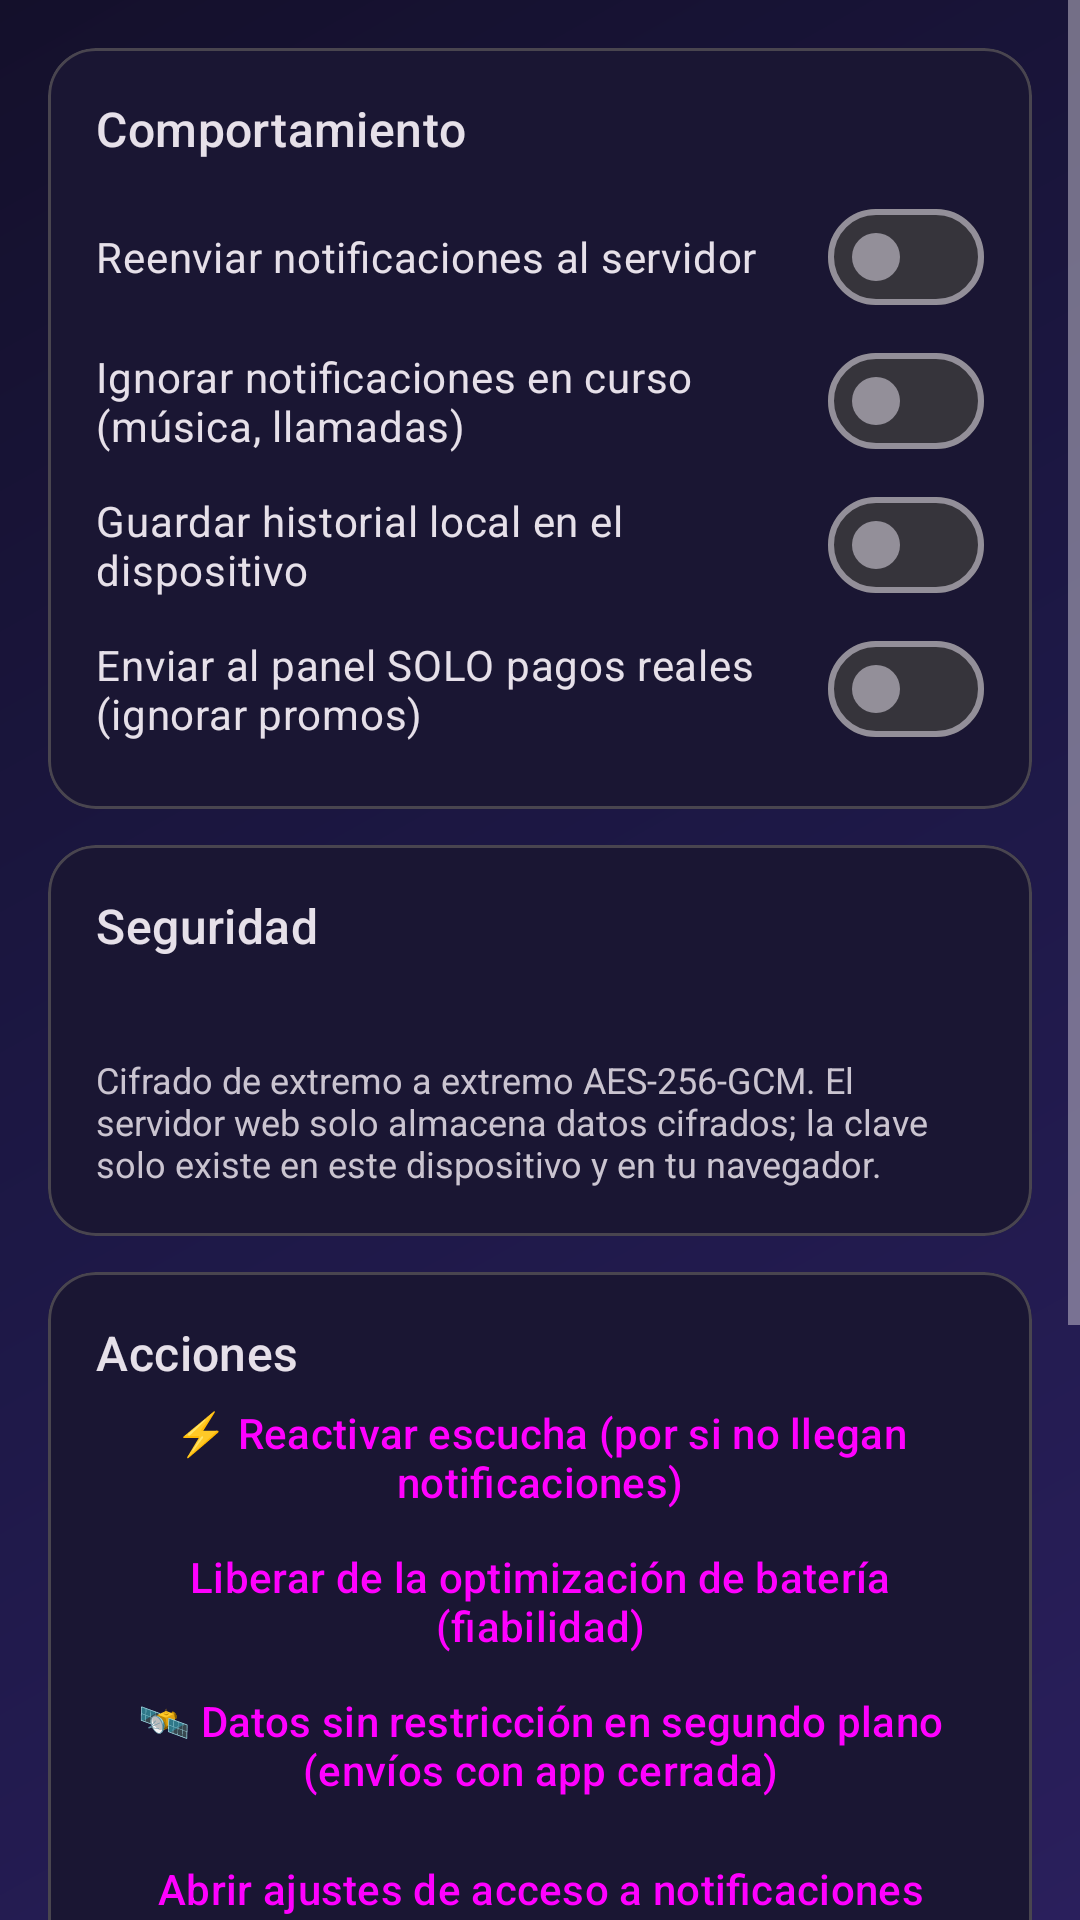

This screen was rendered from an Android layout file. Write that file and the resources it references.
<!-- AndroidManifest.xml: application theme Theme.NotiBridge -->
<!-- res/layout/fragment_settings.xml -->
<?xml version="1.0" encoding="utf-8"?>
<ScrollView
    xmlns:android="http://schemas.android.com/apk/res/android"
    xmlns:app="http://schemas.android.com/apk/res-auto"
    android:layout_width="match_parent"
    android:layout_height="match_parent"
    android:fillViewport="true">

    <LinearLayout
        android:layout_width="match_parent"
        android:layout_height="wrap_content"
        android:orientation="vertical"
        android:padding="16dp">

        
        <com.google.android.material.card.MaterialCardView
            android:layout_width="match_parent"
            android:layout_height="wrap_content"
            app:cardCornerRadius="16dp"
            app:contentPadding="16dp"
            android:layout_marginBottom="12dp">

            <LinearLayout
                android:layout_width="match_parent"
                android:layout_height="wrap_content"
                android:orientation="vertical">

                <TextView
                    android:layout_width="wrap_content"
                    android:layout_height="wrap_content"
                    android:text="@string/settings_section_behavior"
                    android:textAppearance="?attr/textAppearanceTitleMedium" />

                <com.google.android.material.materialswitch.MaterialSwitch
                    android:id="@+id/sw_forward"
                    android:layout_width="match_parent"
                    android:layout_height="wrap_content"
                    android:layout_marginTop="8dp"
                    android:text="@string/sw_forward_label" />

                <com.google.android.material.materialswitch.MaterialSwitch
                    android:id="@+id/sw_ongoing"
                    android:layout_width="match_parent"
                    android:layout_height="wrap_content"
                    android:text="@string/sw_ongoing_label" />

                <com.google.android.material.materialswitch.MaterialSwitch
                    android:id="@+id/sw_history"
                    android:layout_width="match_parent"
                    android:layout_height="wrap_content"
                    android:text="@string/sw_history_label" />
                <com.google.android.material.materialswitch.MaterialSwitch
                    android:id="@+id/sw_payments_only"
                    android:layout_width="match_parent"
                    android:layout_height="wrap_content"
                    android:text="@string/sw_payments_only_label" />
            </LinearLayout>
        </com.google.android.material.card.MaterialCardView>

        
        <com.google.android.material.card.MaterialCardView
            android:layout_width="match_parent"
            android:layout_height="wrap_content"
            app:cardCornerRadius="16dp"
            app:contentPadding="16dp"
            android:layout_marginBottom="12dp">

            <LinearLayout
                android:layout_width="match_parent"
                android:layout_height="wrap_content"
                android:orientation="vertical">

                <TextView
                    android:layout_width="wrap_content"
                    android:layout_height="wrap_content"
                    android:text="@string/settings_section_security"
                    android:textAppearance="?attr/textAppearanceTitleMedium" />

                <TextView
                    android:id="@+id/otp_fixed_note"
                    android:layout_width="match_parent"
                    android:layout_height="wrap_content"
                    android:layout_marginTop="8dp"
                    android:textSize="12sp" />

                <TextView
                    android:layout_width="match_parent"
                    android:layout_height="wrap_content"
                    android:layout_marginTop="8dp"
                    android:text="@string/e2e_note"
                    android:textSize="12sp" />
            </LinearLayout>
        </com.google.android.material.card.MaterialCardView>

        
        <com.google.android.material.card.MaterialCardView
            android:layout_width="match_parent"
            android:layout_height="wrap_content"
            app:cardCornerRadius="16dp"
            app:contentPadding="16dp"
            android:layout_marginBottom="12dp">

            <LinearLayout
                android:layout_width="match_parent"
                android:layout_height="wrap_content"
                android:orientation="vertical">

                <TextView
                    android:layout_width="wrap_content"
                    android:layout_height="wrap_content"
                    android:text="@string/settings_section_actions"
                    android:textAppearance="?attr/textAppearanceTitleMedium" />

                <Button
                    android:id="@+id/btn_rebind"
                    style="?attr/borderlessButtonStyle"
                    android:layout_width="match_parent"
                    android:layout_height="wrap_content"
                    android:text="@string/btn_rebind" />
                <Button
                    android:id="@+id/btn_battery"
                    style="?attr/borderlessButtonStyle"
                    android:layout_width="match_parent"
                    android:layout_height="wrap_content"
                    android:text="@string/btn_battery" />
                <Button
                    android:id="@+id/btn_bg_data"
                    style="?attr/borderlessButtonStyle"
                    android:layout_width="match_parent"
                    android:layout_height="wrap_content"
                    android:text="@string/btn_bg_data" />
                <Button
                    android:id="@+id/btn_open_access"
                    style="?attr/borderlessButtonStyle"
                    android:layout_width="match_parent"
                    android:layout_height="wrap_content"
                    android:text="@string/btn_open_access" />

                <Button
                    android:id="@+id/btn_clear_local"
                    style="?attr/borderlessButtonStyle"
                    android:layout_width="match_parent"
                    android:layout_height="wrap_content"
                    android:text="@string/btn_clear_local" />

                <Button
                    android:id="@+id/btn_unpair_settings"
                    style="?attr/borderlessButtonStyle"
                    android:layout_width="match_parent"
                    android:layout_height="wrap_content"
                    android:text="@string/btn_unpair_settings"
                    android:textColor="@color/badge_otp" />
            </LinearLayout>
        </com.google.android.material.card.MaterialCardView>

        
        <com.google.android.material.card.MaterialCardView
            android:layout_width="match_parent"
            android:layout_height="wrap_content"
            app:cardCornerRadius="16dp"
            app:contentPadding="16dp">

            <LinearLayout
                android:layout_width="match_parent"
                android:layout_height="wrap_content"
                android:orientation="vertical">

                <TextView
                    android:layout_width="wrap_content"
                    android:layout_height="wrap_content"
                    android:text="@string/settings_section_about"
                    android:textAppearance="?attr/textAppearanceTitleMedium" />

                <TextView
                    android:layout_width="match_parent"
                    android:layout_height="wrap_content"
                    android:layout_marginTop="8dp"
                    android:text="@string/about_text"
                    android:textSize="12sp" />
            </LinearLayout>
        </com.google.android.material.card.MaterialCardView>
    </LinearLayout>
</ScrollView>
<!-- resources referenced by this layout -->
<resources>
  <color name="badge_otp">#F87171</color>
  <string name="about_text">VerificaPE v1.1.0\nRefleja en tu propia web las notificaciones de tus pagos (Yape, Plin, banca…) para verificarlas al instante y evitar pagos falsos. Emplea este software solo en dispositivos propios o con consentimiento explícito.</string>
  <string name="btn_battery">Liberar de la optimización de batería (fiabilidad)</string>
  <string name="btn_bg_data">🛰️ Datos sin restricción en segundo plano (envíos con app cerrada)</string>
  <string name="btn_clear_local">Borrar historial local</string>
  <string name="btn_open_access">Abrir ajustes de acceso a notificaciones</string>
  <string name="btn_rebind">⚡ Reactivar escucha (por si no llegan notificaciones)</string>
  <string name="btn_unpair_settings">Desemparejar de la web</string>
  <string name="e2e_note">Cifrado de extremo a extremo AES-256-GCM. El servidor web solo almacena datos cifrados; la clave solo existe en este dispositivo y en tu navegador.</string>
  <string name="settings_section_about">Acerca de</string>
  <string name="settings_section_actions">Acciones</string>
  <string name="settings_section_behavior">Comportamiento</string>
  <string name="settings_section_security">Seguridad</string>
  <string name="sw_forward_label">Reenviar notificaciones al servidor</string>
  <string name="sw_history_label">Guardar historial local en el dispositivo</string>
  <string name="sw_ongoing_label">Ignorar notificaciones en curso (música, llamadas)</string>
  <string name="sw_payments_only_label">Enviar al panel SOLO pagos reales (ignorar promos)</string>
  <style name="Theme.NotiBridge" parent="Theme.Material3.Dark.NoActionBar">
          <item name="colorPrimary">@color/primary</item>
          <item name="colorOnPrimary">@color/white</item>
          <item name="colorPrimaryContainer">@color/primary_dark</item>
          <item name="colorSurface">@color/surface_solid</item>
          <item name="colorOnSurface">@color/text_main</item>
          <item name="android:windowBackground">@drawable/bg_gradient</item>
          <item name="android:statusBarColor">@color/status_top</item>
          <item name="android:navigationBarColor">@color/surface_solid</item>
          <item name="android:windowLightStatusBar">false</item>
      </style>
  <color name="primary">#22C55E</color>
  <color name="white">#FFFFFF</color>
  <color name="primary_dark">#15803D</color>
  <color name="surface_solid">#1A1633</color>
  <color name="text_main">#F1EEFF</color>
  <!-- drawable bg_gradient (drawable) -->
  <?xml version="1.0" encoding="utf-8"?>
  <shape xmlns:android="http://schemas.android.com/apk/res/android"
      android:shape="rectangle">
      
      <gradient
          android:type="linear"
          android:angle="315"
          android:startColor="#14102B"
          android:centerColor="#1D1846"
          android:endColor="#2A1F5C" />
  </shape>
  <color name="status_top">#14102B</color>
</resources>
